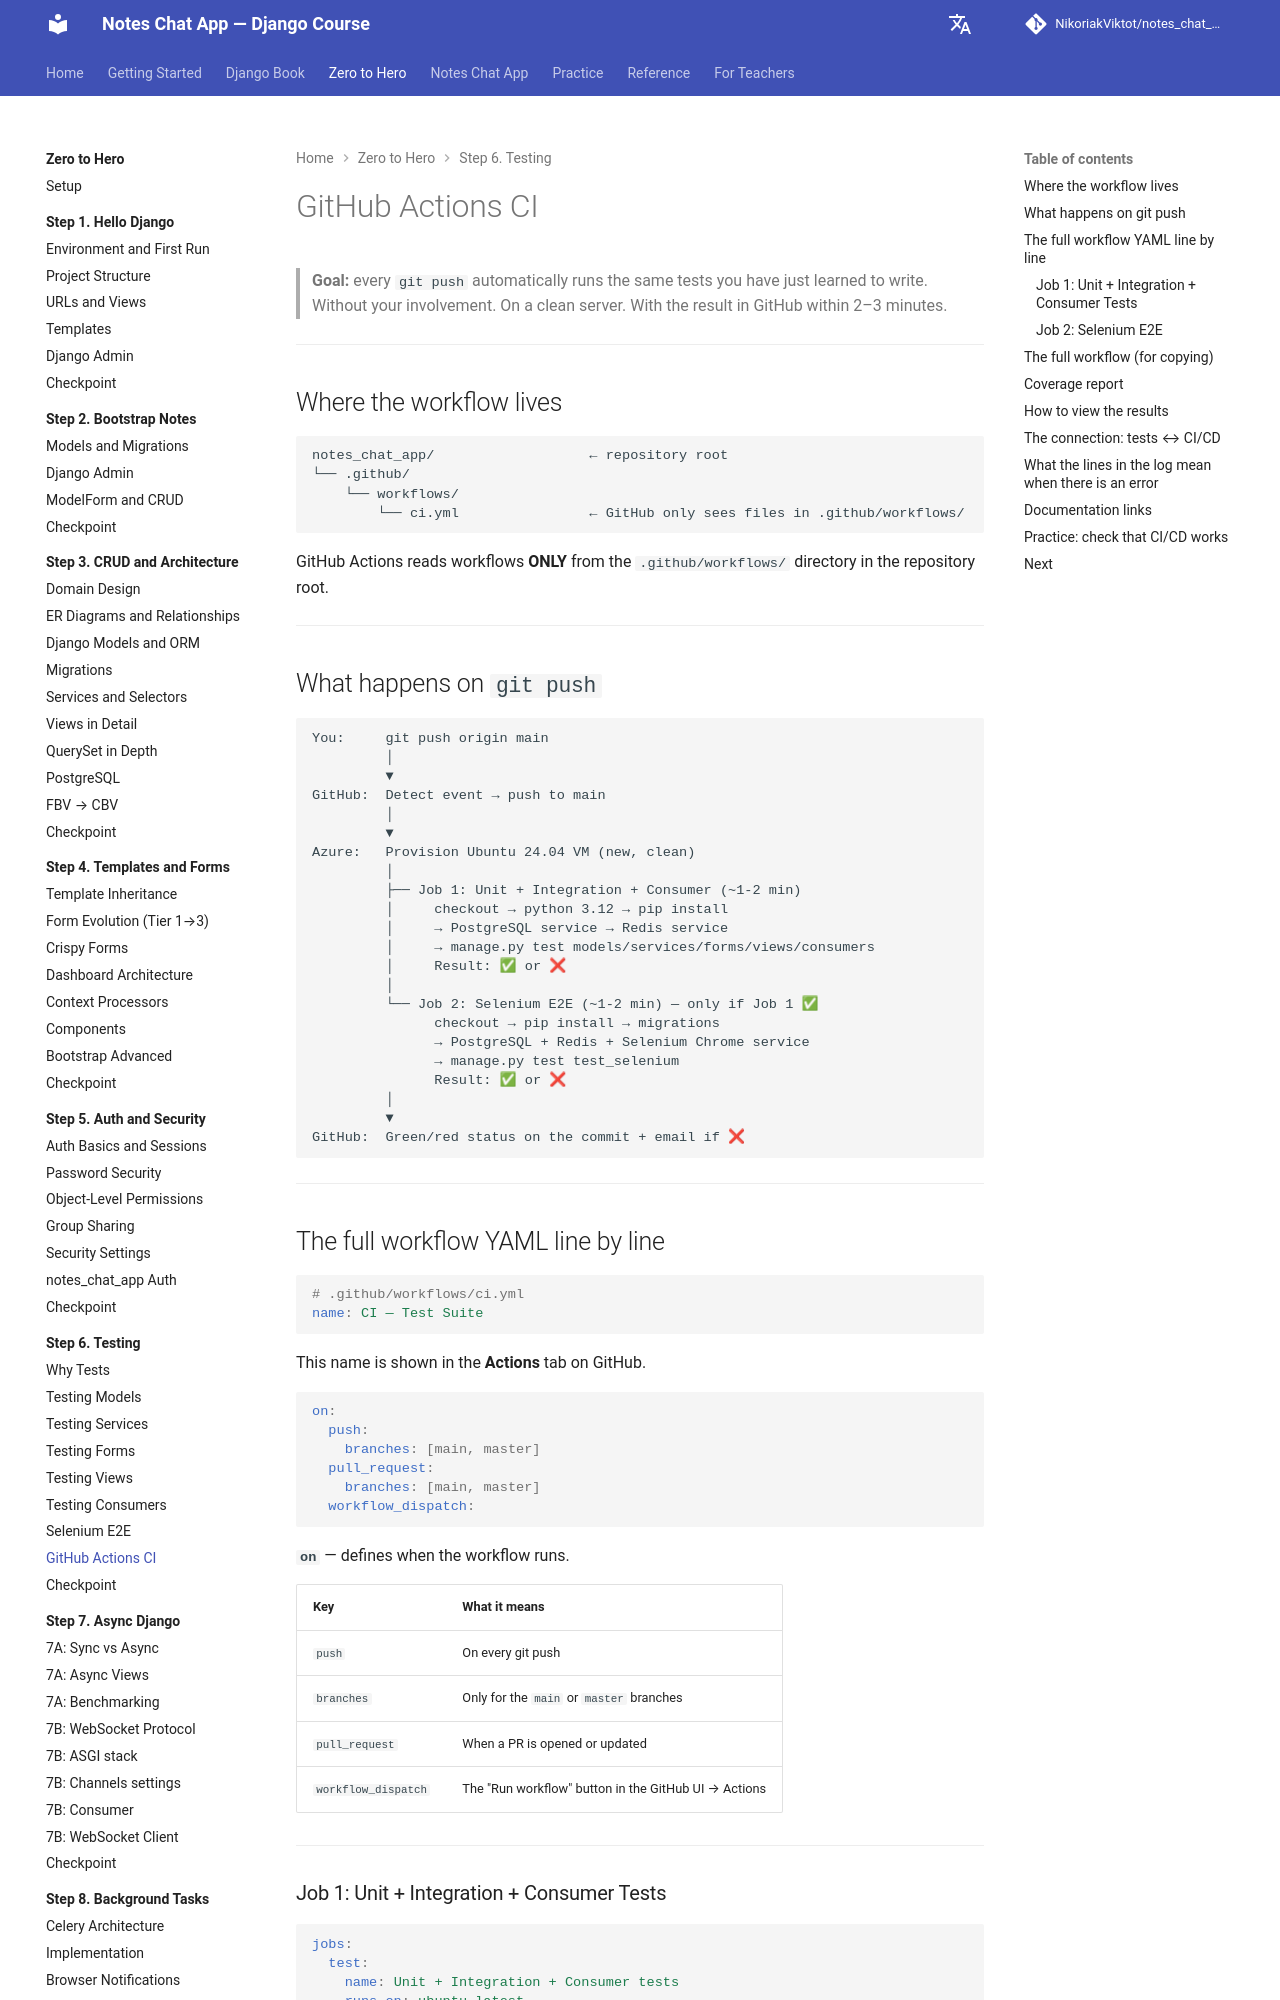

repository: NikoriakViktot/notes_chat_app · page: en/tutorials/06_testing/ci_github_actions/index.html · generator: mkdocs

# GitHub Actions CI

> **Мета:** кожен `git push` автоматично запускає ті самі тести, які ти щойно навчився писати.
> Без твоєї участі. На чистому сервері. З результатом у GitHub за 2–3 хвилини.

---

## Де живе workflow

```
notes_chat_app/                   ← корінь репозиторію
└── .github/
    └── workflows/
        └── ci.yml                ← GitHub бачить тільки files у .github/workflows/
```

GitHub Actions читає workflow **ТІЛЬКИ** з директорії `.github/workflows/` у кореневій папці репозиторію.

---

## Що відбувається при `git push`

```
Ти:  git push origin main
         │
         ▼
GitHub:  Detect event → push до main
         │
         ▼
Azure:   Provision Ubuntu 24.04 VM (нова, чиста)
         │
         ├── Job 1: Unit + Integration + Consumer (~1-2 хв)
         │     checkout → python 3.12 → pip install
         │     → PostgreSQL service → Redis service
         │     → manage.py test models/services/forms/views/consumers
         │     Результат: ✅ або ❌
         │
         └── Job 2: Selenium E2E (~1-2 хв) — тільки якщо Job 1 ✅
               checkout → pip install → migrations
               → PostgreSQL + Redis + Selenium Chrome service
               → manage.py test test_selenium
               Результат: ✅ або ❌
         │
         ▼
GitHub:  Зелений/червоний статус на коміті + email якщо ❌
```

---

## Повний workflow YAML рядок за рядком

```yaml
# .github/workflows/ci.yml
name: CI — Test Suite
```

Ця назва відображається у вкладці **Actions** у GitHub.

```yaml
on:
  push:
    branches: [main, master]
  pull_request:
    branches: [main, master]
  workflow_dispatch:
```

**`on`** — визначає коли запускати workflow.

| Ключ | Що означає |
|------|-----------|
| `push` | При кожному git push |
| `branches` | Тільки для гілок `main` або `master` |
| `pull_request` | При відкритті або оновленні PR |
| `workflow_dispatch` | Кнопка "Run workflow" у GitHub UI → Actions |

---
